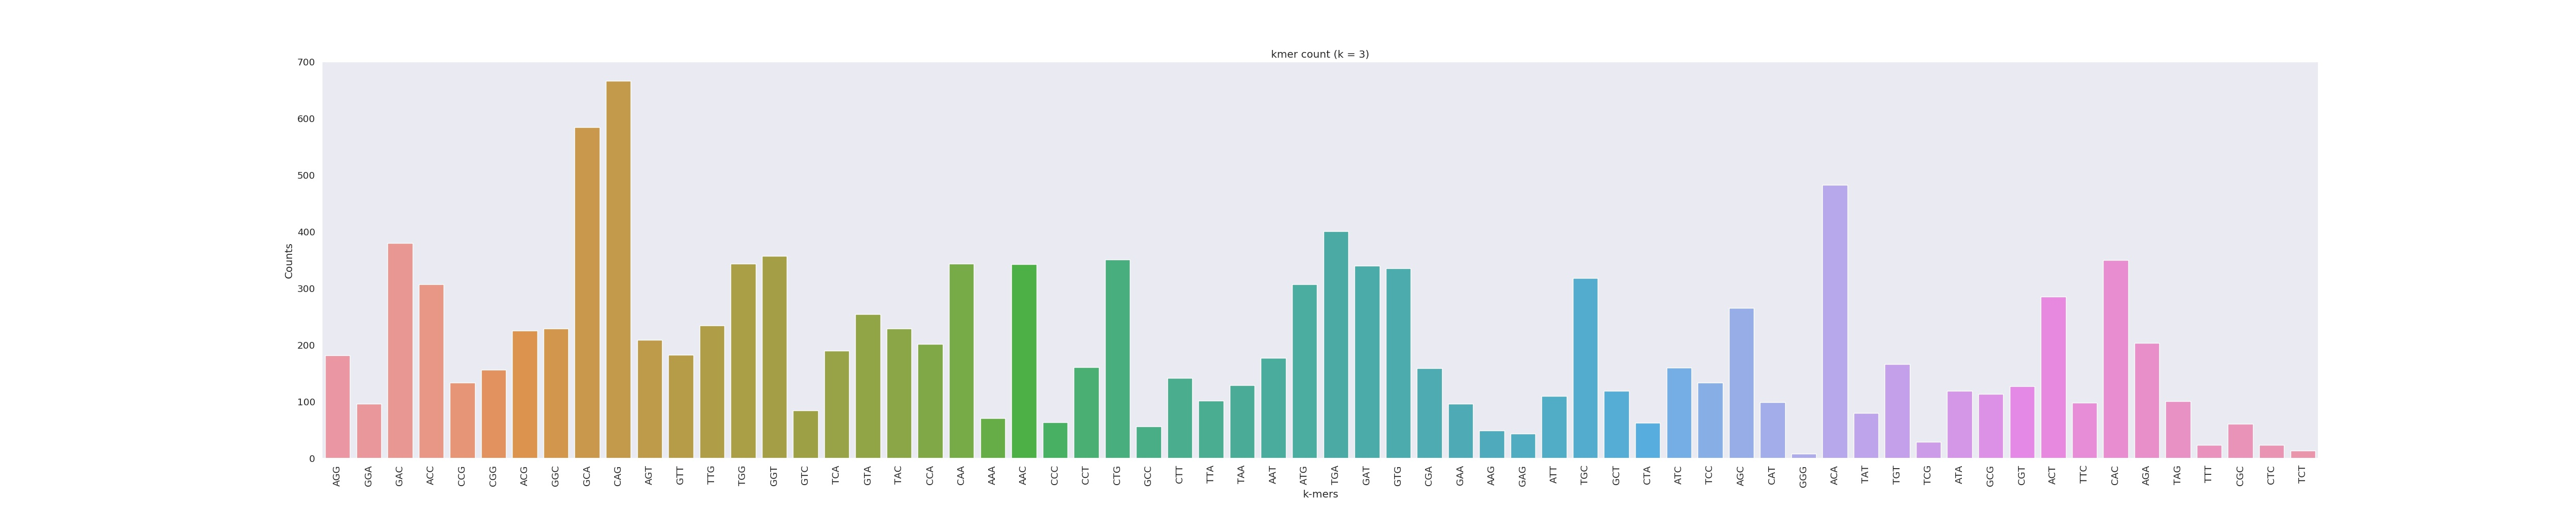

Source data for this figure (header and first rows):
AGG	182
GGA	96
GAC	380
ACC	307
CCG	134
CGG	156
ACG	226
GGC	229
GCA	585
CAG	667
AGT	209
GTT	183
TTG	235
TGG	344
GGT	357
GTC	85
TCA	190
GTA	255
TAC	229
CCA	202
CAA	344
AAA	71
AAC	343
CCC	64
CCT	161
CTG	351
GCC	56
CTT	142
TTA	102
TAA	129
AAT	177
ATG	307
TGA	401
GAT	340
GTG	336
CGA	159
GAA	96
AAG	49
GAG	44
ATT	110
TGC	318
GCT	119
CTA	63
ATC	160
TCC	134
AGC	266
CAT	99
GGG	8
ACA	483
TAT	80
TGT	166
TCG	29
ATA	119
GCG	114
CGT	127
ACT	286
TTC	98
CAC	350
AGA	204
TAG	101
TTT	24
... 3 more rows
